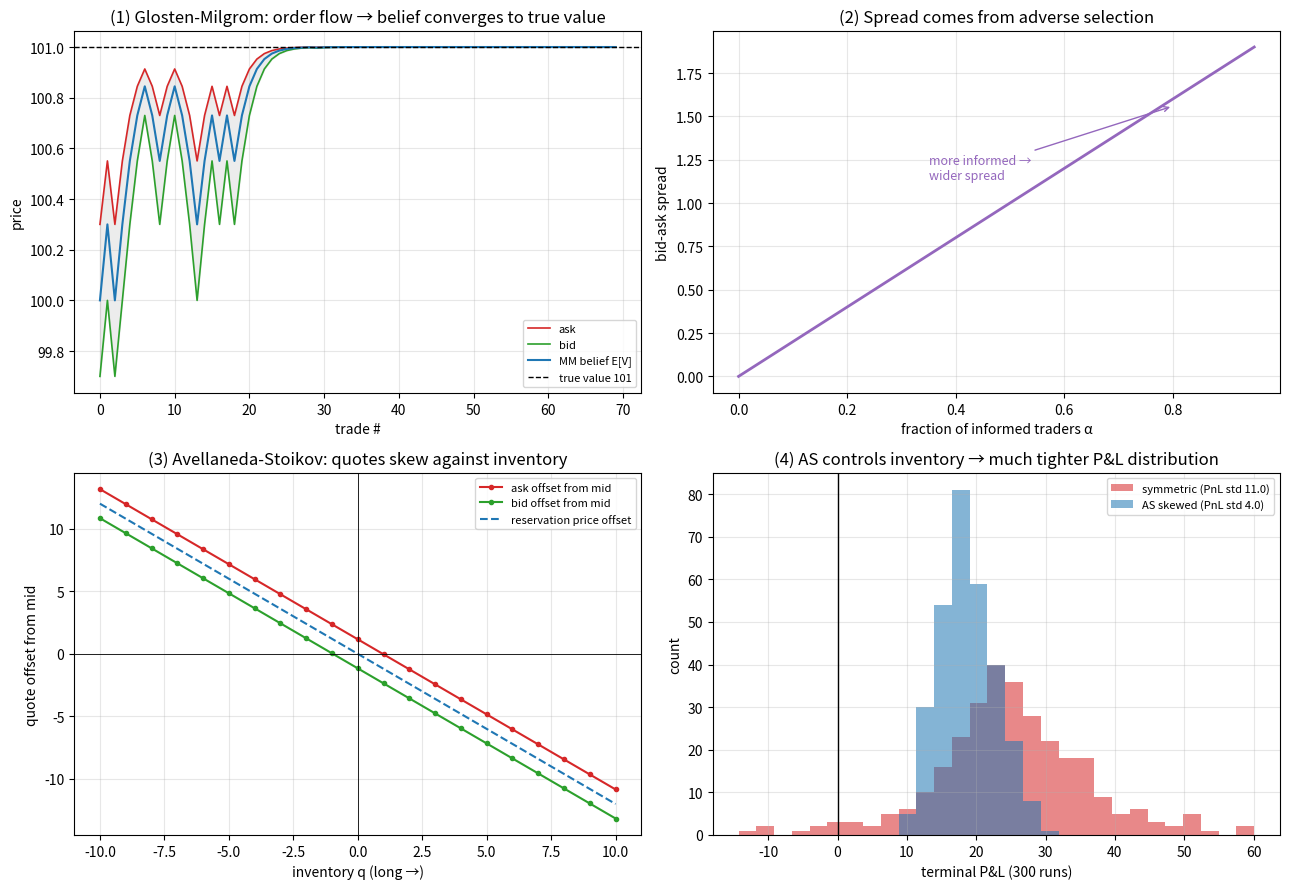

This figure's Python source: (Note: this script raises an exception after producing the figure.)
"""
进阶·微观结构与执行 ② 做市与逆向选择
========================================
① 讲的是【吃流动性】的人(你要把大单买进卖出);这一课讲【提供流动性】的人——
做市商(market maker)。他挂买卖价、赚价差,但要面对两个敌人:

  逆向选择(Glosten-Milgrom 1985): 和他成交的人里,有些是【知情者】(知道真实价值)。
      做市商分不清谁是知情、谁是噪声,只能把价差拉宽来补偿被知情者"挑走"的亏损。
      → 价差的本质,是【信息不对称】的代价。订单流还让做市商【贝叶斯更新】对真值的估计。

  库存风险(Avellaneda-Stoikov 2008): 做市商攒了一堆多头/空头(库存),价格一动就亏。
      最优做法:按库存【偏移报价】(保留价 r 随库存反向移动)→ 逼着库存均值回归到 0。

  实验①  Glosten-Milgrom: 订单流让做市商的真值估计收敛,买卖价始终把真值夹在中间
  实验②  价差 vs 知情者比例: 知情者越多→价差越宽(逆向选择的代价)
  实验③  Avellaneda-Stoikov: 保留价随库存反向偏移→报价偏斜→把库存往 0 推
  实验④  库存控制对决: AS 偏斜报价(库存稳在0附近) vs 对称报价(库存乱走=高风险)

运行：python market_making.py
依赖：numpy, matplotlib
"""
import numpy as np
import matplotlib
matplotlib.use("Agg")
import matplotlib.pyplot as plt
from pathlib import Path

RNG = np.random.default_rng(11)


# ==================== 一、Glosten-Milgrom ====================

def gm_quotes(p, alpha, VH, VL):
    """给定真值为高的后验 p、知情者比例 alpha,算做市商的 卖价(ask) 和 买价(bid)。
    ask=E[V|来了买单], bid=E[V|来了卖单]——必须如此才能不被知情者套利。"""
    pb_H = alpha * 1 + (1 - alpha) * 0.5     # P(买单|V高)
    pb_L = (1 - alpha) * 0.5                  # P(买单|V低)
    ps_H = (1 - alpha) * 0.5                  # P(卖单|V高)
    ps_L = alpha * 1 + (1 - alpha) * 0.5      # P(卖单|V低)
    Pbuy = p * pb_H + (1 - p) * pb_L
    Psell = p * ps_H + (1 - p) * ps_L
    ask = (p * pb_H * VH + (1 - p) * pb_L * VL) / Pbuy
    bid = (p * ps_H * VH + (1 - p) * ps_L * VL) / Psell
    return ask, bid, pb_H, pb_L


def gm_simulate(alpha=0.3, VH=101.0, VL=99.0, n=70, true_high=True, rng=RNG):
    """模拟一串订单流(真值=VH),记录做市商后验 p、买卖价的收敛。"""
    p = 0.5
    asks, bids, mids = [], [], []
    for _ in range(n):
        ask, bid, pb_H, pb_L = gm_quotes(p, alpha, VH, VL)
        asks.append(ask); bids.append(bid); mids.append(p * VH + (1 - p) * VL)
        # 生成一笔订单:知情者(看真值买/卖) 或 噪声(50/50)
        if rng.random() < alpha:
            buy = true_high                  # 知情者:真值高→买
        else:
            buy = rng.random() < 0.5
        # 贝叶斯更新后验 p
        if buy:
            p = p * pb_H / (p * pb_H + (1 - p) * pb_L)
        else:
            p = p * (0.5 * (1 - alpha)) / (p * (0.5 * (1 - alpha)) + (1 - p) * (alpha + 0.5 * (1 - alpha)))
    return np.array(asks), np.array(bids), np.array(mids)


# ==================== 二、Avellaneda-Stoikov ====================

def as_simulate(skew=True, gamma=0.6, sigma=2.0, k=1.5, A=60.0, T=1.0, N=400, rng=None):
    """做市商模拟。skew=True 用 Avellaneda-Stoikov 按库存偏移报价;False=对称报价。
    返回 (时间, 库存路径, 终端PnL)。"""
    rng = rng or np.random.default_rng(0)
    dt = T / N
    S = 100.0
    q = 0          # 库存
    cash = 0.0
    qs = np.zeros(N + 1)
    for i in range(N):
        tau = T - i * dt
        if skew:
            r = S - q * gamma * sigma**2 * tau                 # 保留价随库存反向偏移
            half = 0.5 * gamma * sigma**2 * tau + (1 / gamma) * np.log(1 + gamma / k)
            d_bid = S - (r - half)                             # 我方买价离中价的距离
            d_ask = (r + half) - S
        else:
            d_bid = d_ask = 0.5 * (1 / k)                      # 对称、固定的半价差
        lam_b = A * np.exp(-k * d_bid) * dt                    # 买单打到我方买价→我buy
        lam_a = A * np.exp(-k * d_ask) * dt                    # 卖单打到我方卖价→我sell
        if rng.random() < lam_b:
            q += 1; cash -= (S - d_bid)
        if rng.random() < lam_a:
            q -= 1; cash += (S + d_ask)
        S += sigma * np.sqrt(dt) * rng.standard_normal()
        qs[i + 1] = q
    pnl = cash + q * S                                          # 终端按市价结清库存
    return np.linspace(0, T, N + 1), qs, pnl


def main():
    print("=" * 60)
    print("  进阶·微观结构与执行 ② 做市与逆向选择")
    print("=" * 60)
    VH, VL = 101.0, 99.0

    # ① GM 收敛
    asks, bids, mids = gm_simulate(alpha=0.3, VH=VH, VL=VL, n=70, true_high=True)
    print(f"① Glosten-Milgrom: 真值={VH}(高)。做市商初始估值 {mids[0]:.2f},价差 {asks[0]-bids[0]:.3f}")
    print(f"   70 笔订单后估值收敛到 {mids[-1]:.2f}→真值,买卖价始终把真值夹在中间。\n")

    # ② 价差 vs 知情者比例
    alphas = np.linspace(0.0, 0.95, 40)
    spreads = [gm_quotes(0.5, a, VH, VL)[0] - gm_quotes(0.5, a, VH, VL)[1] for a in alphas]
    print(f"② 价差 vs 知情者比例 α: α=0→价差 {spreads[0]:.2f}(无逆向选择);"
          f"α=0.95→价差 {spreads[-1]:.2f}。知情者越多,价差越宽。\n")

    # ③ AS 报价偏斜 vs 库存
    qs_grid = np.arange(-10, 11)
    gamma, sigma, k, tau = 0.6, 2.0, 1.5, 0.5
    half = 0.5 * gamma * sigma**2 * tau + (1 / gamma) * np.log(1 + gamma / k)
    res_offset = -qs_grid * gamma * sigma**2 * tau            # 保留价相对中价的偏移
    print(f"③ Avellaneda-Stoikov: 库存为正(多头)→保留价下移→报价偏低→更易卖出→库存回 0。\n")

    # ④ 库存控制对决(多次模拟)
    inv_as, inv_sym, pnl_as, pnl_sym = [], [], [], []
    for s in range(300):
        rng = np.random.default_rng(s)
        _, q_as, p_as = as_simulate(skew=True, rng=rng)
        rng = np.random.default_rng(s)
        _, q_sy, p_sy = as_simulate(skew=False, rng=rng)
        inv_as.append(np.abs(q_as).max()); inv_sym.append(np.abs(q_sy).max())
        pnl_as.append(p_as); pnl_sym.append(p_sy)
    print(f"④ 库存控制(300次模拟, 价格波动较大时库存风险才显形):")
    print(f"   AS 偏斜报价 : 库存绝对峰值 {np.mean(inv_as):.1f} | PnL 均值 {np.mean(pnl_as):+.1f} 标准差 {np.std(pnl_as):.1f}")
    print(f"   对称报价    : 库存绝对峰值 {np.mean(inv_sym):.1f} | PnL 均值 {np.mean(pnl_sym):+.1f} 标准差 {np.std(pnl_sym):.1f}")
    print("   AS 把库存摁在 0 附近→PnL 标准差小得多(风险大降);代价是少赚一点均值——")
    print("   这正是 AS 要最优化的【均值-方差权衡】:不追最高收益,追最好的风险调整后收益。\n")

    # ==================== 画图 ====================
    fig, axes = plt.subplots(2, 2, figsize=(13, 9))

    ax = axes[0, 0]
    xx = np.arange(len(asks))
    ax.plot(xx, asks, color="#d62728", lw=1.2, label="ask")
    ax.plot(xx, bids, color="#2ca02c", lw=1.2, label="bid")
    ax.plot(xx, mids, color="#1f77b4", lw=1.5, label="MM belief E[V]")
    ax.axhline(VH, color="k", ls="--", lw=1, label=f"true value {VH:.0f}")
    ax.fill_between(xx, bids, asks, color="gray", alpha=0.15)
    ax.set_title("(1) Glosten-Milgrom: order flow → belief converges to true value")
    ax.set_xlabel("trade #"); ax.set_ylabel("price"); ax.legend(fontsize=8); ax.grid(alpha=0.3)

    ax = axes[0, 1]
    ax.plot(alphas, spreads, color="#9467bd", lw=2)
    ax.set_title("(2) Spread comes from adverse selection")
    ax.set_xlabel("fraction of informed traders α"); ax.set_ylabel("bid-ask spread")
    ax.annotate("more informed →\nwider spread", xy=(0.8, spreads[32]), xytext=(0.35, spreads[-1]*0.6),
                fontsize=9, color="#9467bd", arrowprops=dict(arrowstyle="->", color="#9467bd"))
    ax.grid(alpha=0.3)

    ax = axes[1, 0]
    ax.plot(qs_grid, res_offset + half, "o-", color="#d62728", ms=3, label="ask offset from mid")
    ax.plot(qs_grid, res_offset - half, "o-", color="#2ca02c", ms=3, label="bid offset from mid")
    ax.plot(qs_grid, res_offset, "--", color="#1f77b4", label="reservation price offset")
    ax.axhline(0, color="k", lw=0.6); ax.axvline(0, color="k", lw=0.6)
    ax.set_title("(3) Avellaneda-Stoikov: quotes skew against inventory")
    ax.set_xlabel("inventory q (long →)"); ax.set_ylabel("quote offset from mid")
    ax.legend(fontsize=8); ax.grid(alpha=0.3)

    ax = axes[1, 1]
    bins = np.linspace(min(min(pnl_as), min(pnl_sym)), max(max(pnl_as), max(pnl_sym)), 30)
    ax.hist(pnl_sym, bins=bins, alpha=0.55, color="#d62728", label=f"symmetric (PnL std {np.std(pnl_sym):.1f})")
    ax.hist(pnl_as, bins=bins, alpha=0.55, color="#1f77b4", label=f"AS skewed (PnL std {np.std(pnl_as):.1f})")
    ax.axvline(0, color="k", lw=1)
    ax.set_title("(4) AS controls inventory → much tighter P&L distribution")
    ax.set_xlabel("terminal P&L (300 runs)"); ax.set_ylabel("count"); ax.legend(fontsize=8); ax.grid(alpha=0.3)

    fig.tight_layout()
    out = Path(__file__).resolve().parent / "做市配图.png"
    fig.savefig(out, dpi=110)
    print(f"  图已保存: {out.name}（GM收敛/价差与逆向选择/AS偏斜/库存控制 四合一）")
    print("=" * 60)


if __name__ == "__main__":
    main()
